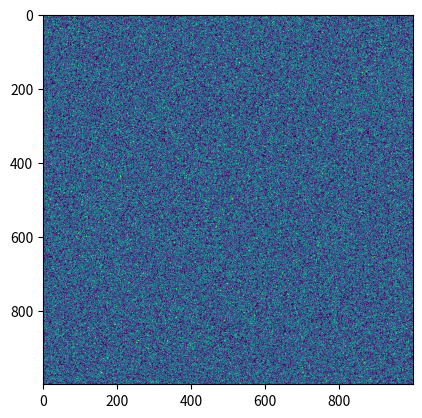

Write the Python code that produced this figure.
import numpy as np
import matplotlib.pyplot as plt
from scipy.ndimage import convolve
from matplotlib.animation import FuncAnimation

import time


x = 1000
y = 1000

grid = np.random.rand(x, y) > 0.7

# Define Kernels
kernel = np.ones((3,3))
kernel[1,1] = 0

print(kernel)
fig, ax = plt.subplots()
imshow = plt.imshow(grid)

def update(i):
    global grid

    surround = convolve(grid.astype(int), kernel, mode='wrap', cval=0)

    grid = \
        np.logical_or(surround == 3,
        np.logical_and(surround == 2, grid))

    imshow.set_data(grid)

ani = FuncAnimation(fig, update, frames=np.linspace(0, 1000, 1), interval=300, repeat=True)

plt.show()